Image classification data set "IncptionModel" (Mani-Kanta-Reddy/Diabetic-Retinopathy on GitHub). Class labels (4): severity grade four, severity grade one, severity grade two, severity grade zero.

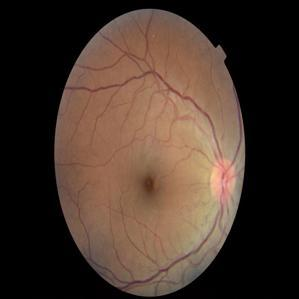
Label: severity grade zero

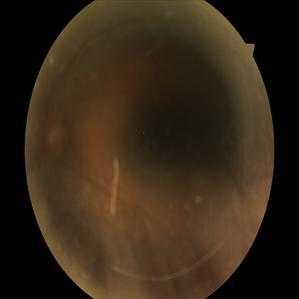
Label: severity grade two

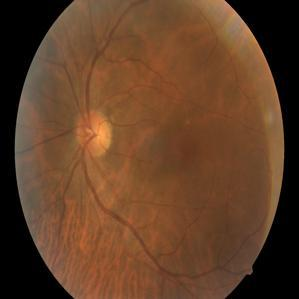
Label: severity grade zero

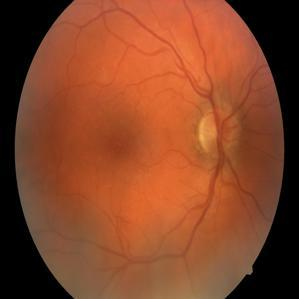
Label: severity grade two

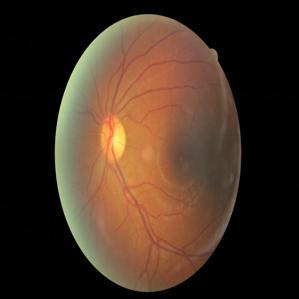
Label: severity grade zero

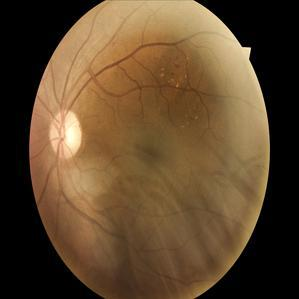
Label: severity grade two
